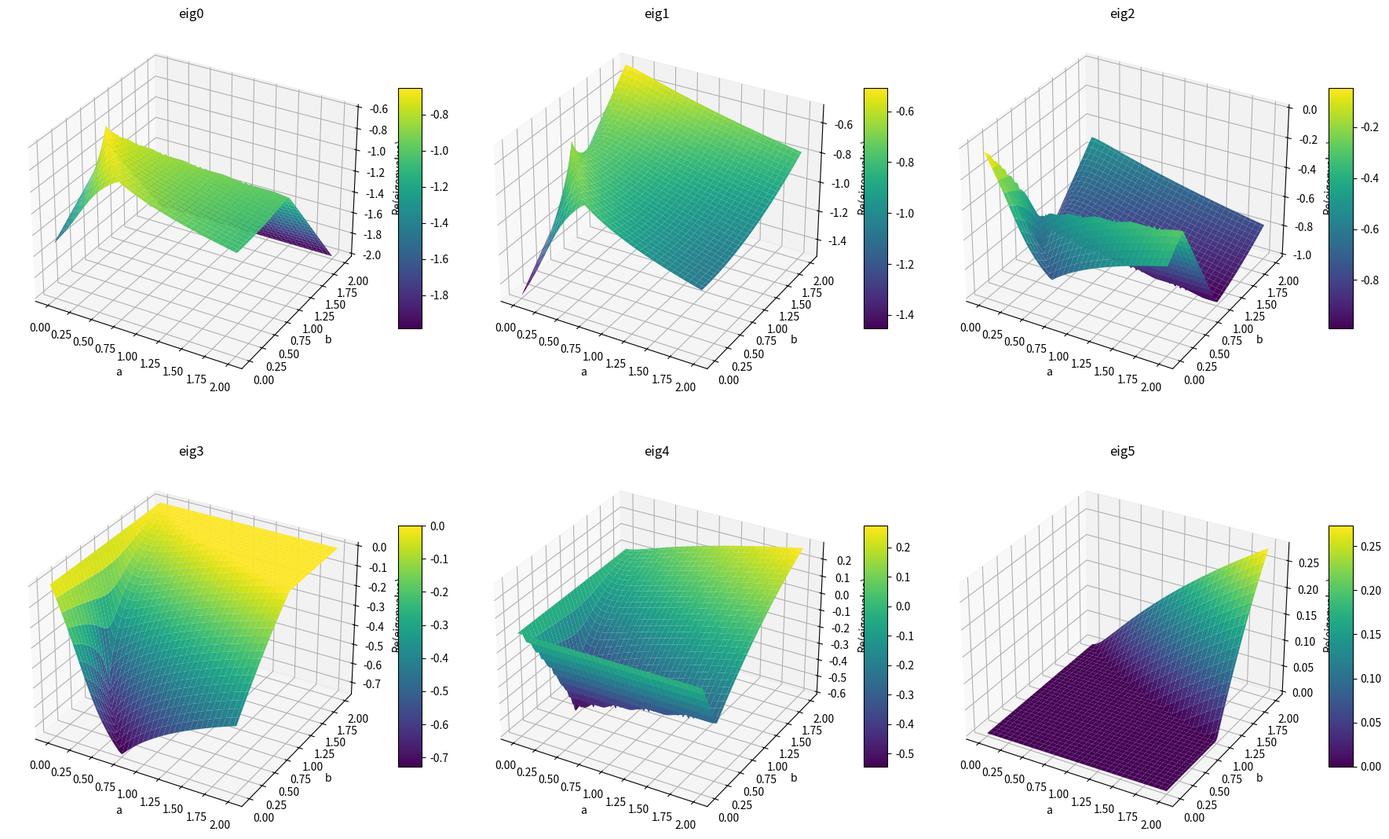
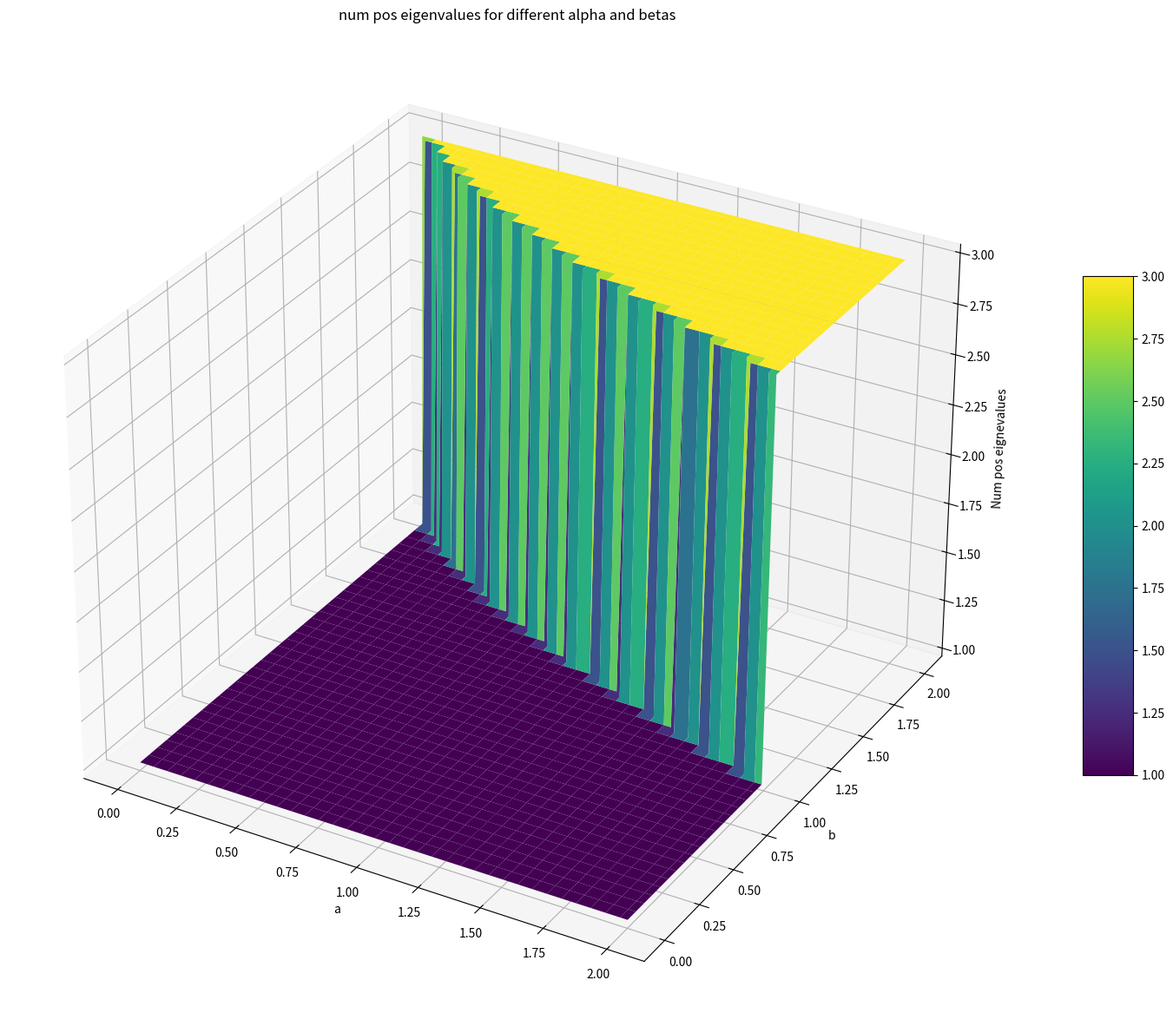

These figures' Python source, in order:
#%%
import sympy as sp
a = sp.Symbol("a", positive=True, real=True)
b = sp.Symbol("b", positive=True, real=True)

A_b = sp.Matrix([
    [0,-1],
    [a,-1]
])

B_b = sp.Matrix([
    [0,1],
    [0,1-b]
])

O_b = sp.Matrix([
    [0,0],
    [0,0]
])


A3 = sp.BlockMatrix([
    [A_b,B_b,O_b],
    [O_b,A_b,B_b],
    [B_b,O_b,A_b]
    ]).as_explicit()

A2 = sp.BlockMatrix([
    [A_b,B_b],
    [B_b,A_b]
    ]).as_explicit()


#%%
import matplotlib.pyplot as plt
import numpy as np
eigenvals = [i for i in list(A3.eigenvals().keys())]
print(eigenvals[0])


# var_vals = {a:1,b:1}
# eigenvals[1].subs(var_vals).simplify().evalf()

N = 70
min_val, max_val =  1e-3,2
_a_s = np.linspace(min_val,max_val,N)
_b_s = np.linspace(min_val,max_val,N)

aa_s,bb_s = np.meshgrid(_a_s,_b_s)

a_s = aa_s.ravel()
b_s = bb_s.ravel()

bot = np.zeros_like(a_s)


#%%

def get_eigv_from_M(ai,bi):
    np_A3 = np.array(A3.subs({a:ai,b:bi}).tolist(),dtype=np.float64)
    eigenvals = np.linalg.eigvals(np_A3)
    poss = sum([val > -1e-8 for val in np.real(eigenvals)])
    return np.sort(eigenvals), poss

eigs, poss = get_eigv_from_M(1,2)

#%%

eigs_dict = {f"eig{i}":[] for i in range(len(eigs))}
posses = np.zeros((N,N))

for i,ai in enumerate(_a_s):
    for j,bi in enumerate(_b_s):
        eigenvals, poss = get_eigv_from_M(ai,bi)
        posses[i,j] = poss
        for key,val in zip(eigs_dict.keys(),eigenvals):
            eigs_dict[key] += [val]
        

#%%

eig_real = {key: np.real(val).reshape(aa_s.shape) for key, val in eigs_dict.items()}

# Plotting setup
fig, axes = plt.subplots(2, 3, subplot_kw={"projection": "3d"}, figsize=(18, 12))
axes = axes.flatten()

for idx, (key, eig_values) in enumerate(eig_real.items()):
    ax = axes[idx]
    
    # 3D surface plot
    surf = ax.plot_surface(aa_s, bb_s, eig_values.T, cmap='viridis', edgecolor='none')
    ax.set_title(f"{key}")
    ax.set_xlabel("a")
    ax.set_ylabel("b")
    ax.set_zlabel("Re(eigenvalue)")
    fig.colorbar(surf, ax=ax, shrink=0.5, aspect=10)

plt.tight_layout()
plt.show()

#%%

fig, ax = plt.subplots(1, 1, subplot_kw={"projection": "3d"}, figsize=(18, 12))

# 3D surface plot
surf = ax.plot_surface(aa_s, bb_s, posses.T, cmap='viridis', edgecolor='none')
ax.set_title("num pos eigenvalues for different alpha and betas")
ax.set_xlabel("a")
ax.set_ylabel("b")
ax.set_zlabel("Num pos eignevalues")
fig.colorbar(surf, ax=ax, shrink=0.5, aspect=10)

plt.tight_layout()
plt.show()

# %%
